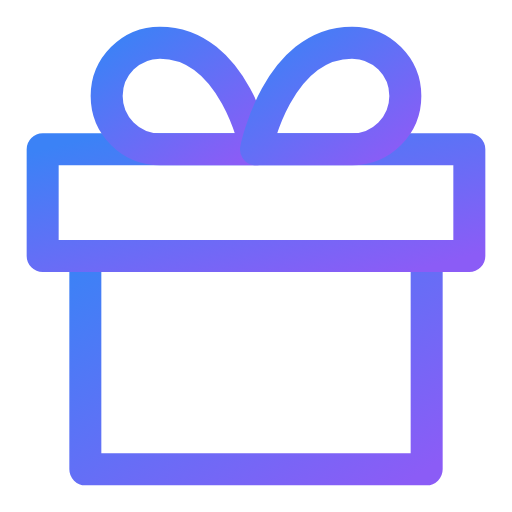
t = 0.00 s
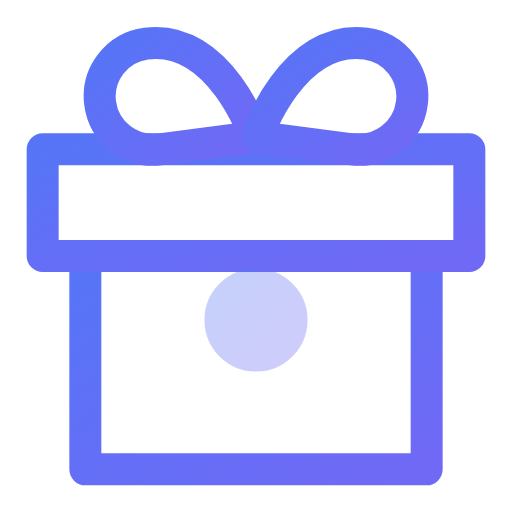
t = 0.50 s
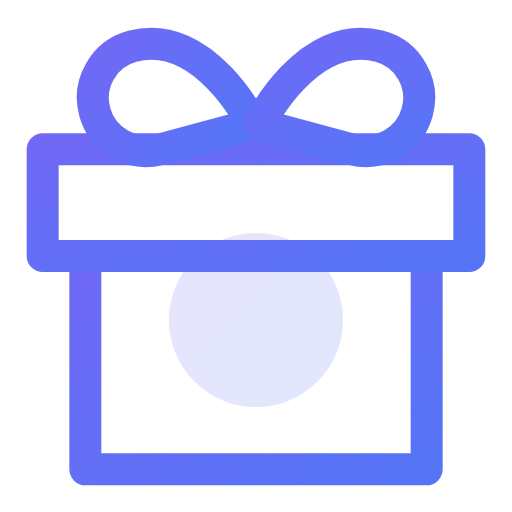
t = 1.00 s
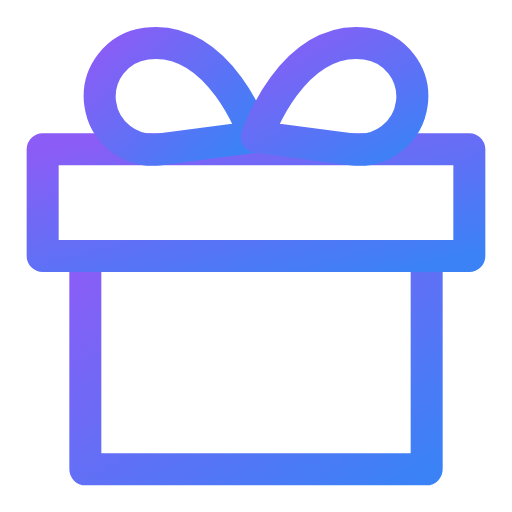
t = 1.50 s
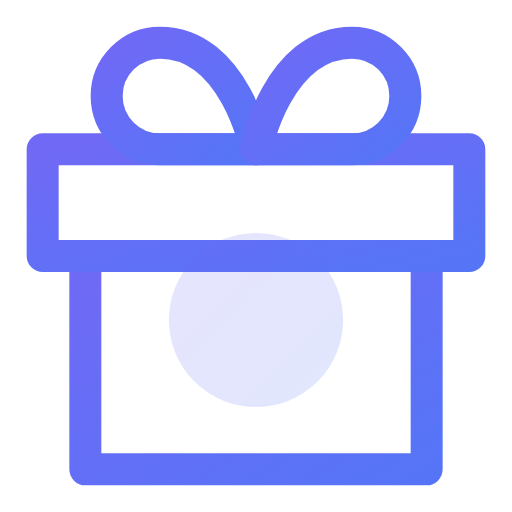
t = 2.00 s
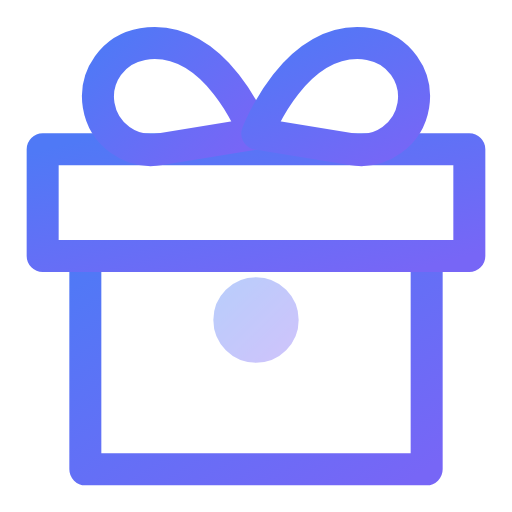
t = 2.63 s

The animated SVG that drew these frames (rendered in a browser with its animation timeline set to each time). Animation: 6 SMIL elements (animate=4,animateTransform=2); one cycle of 3.00 s, repeats indefinitely.

<svg viewBox="0 0 24 24" width="24" height="24" fill="none" stroke="url(#grad-gift-open-anim)" stroke-width="1.5" stroke-linecap="round" stroke-linejoin="round" xmlns="http://www.w3.org/2000/svg">
  <defs>
    <linearGradient id="grad-gift-open-anim" x1="0%" y1="0%" x2="100%" y2="100%">
      <stop offset="0%" style="stop-color:#3b82f6;stop-opacity:1">
        <animate attributeName="stop-color" values="#3b82f6;#8b5cf6;#3b82f6" dur="3s" repeatCount="indefinite"/>
      </stop>
      <stop offset="100%" style="stop-color:#8b5cf6;stop-opacity:1">
        <animate attributeName="stop-color" values="#8b5cf6;#3b82f6;#8b5cf6" dur="3s" repeatCount="indefinite"/>
      </stop>
    </linearGradient>
  </defs>
  <polyline points="20 12 20 22 4 22 4 12"/>
  <rect x="2" y="7" width="20" height="5"/>
  <line x1="12" y1="22" x2="12" y2="7"/>
  <path d="M12 7H7.5a2.5 2.5 0 0 1 0-5C11 2 12 7 12 7z">
    <animateTransform attributeName="transform" type="rotate" values="0 7.5 7;-15 7.5 7;0 7.5 7" dur="2s" repeatCount="indefinite"/>
  </path>
  <path d="M12 7h4.5a2.5 2.5 0 0 0 0-5C13 2 12 7 12 7z">
    <animateTransform attributeName="transform" type="rotate" values="0 16.5 7;15 16.5 7;0 16.5 7" dur="2s" repeatCount="indefinite"/>
  </path>
  <circle cx="12" cy="15" r="0" fill="url(#grad-gift-open-anim)" opacity="0.5">
    <animate attributeName="r" values="0;5;0" dur="3s" repeatCount="indefinite"/>
    <animate attributeName="opacity" values="0.5;0;0.5" dur="3s" repeatCount="indefinite"/>
  </circle>
</svg>
